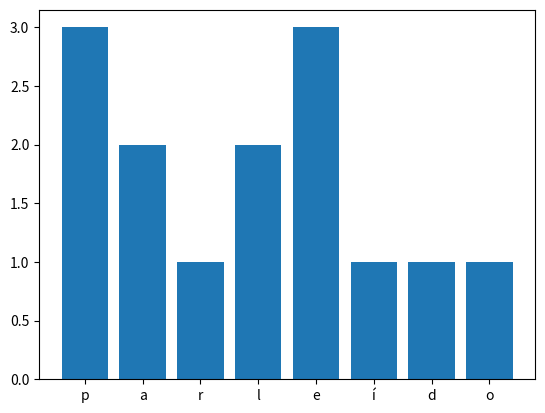

Write Python code to recreate this figure.
# um dictionary é um tipo especial de lista.
# a função DICT() serve para criar um dictionary vazio
dictionary = dict()
print(dictionary)

#um dictionary simples, com um item
dictionary = {'primeiro':'maçã'}
print(dictionary)

#uma lista equivalente ao dictionary anterior
lista = ['maçã']
lista.append(True)
lista.append(1000)
lista.append(10.0)
lista.append([10, 20, 30])

print(lista)

#em uma lista comum, o indexador é um inteiro sequencial, iniciando de zero
lista_frutas = ['maça', 'banana', 'laranja', 'melancia']
#para acessar um item em uma lista comum, basta usar o seu índice
print(lista_frutas)
print(lista_frutas[1])

#em um dictionary, nós especificamos o indexador
dic_frutas = {'ma':'maça', 'b':'banana', 'l':'laranja', 'me':'melancia'}
print(dic_frutas)
print(dic_frutas['me'])

#dessa forma, o dictionary acaba sendo uma lista onde cada item é componto pelo indexador e pelo valor
#também chamados de chave / valor
dictionary = {'chave':'valor', 'chave2':'valor2', 'chave3':'valor3'}

#para manipular um item em um dictionary basta especificar sua chave. 
#se já existe a chave, o valor pode ser alterado
dic_frutas['me'] = 'melãozinho'
#se não existe a chave, será adicionado o par chave / valor no dictionary
dic_frutas['ca'] = 'cacauê'
print(dic_frutas)
#dá para inserir ou atualizar itens com o método UPDATE
dic_frutas.update({'ca':'caqui'})

#eliminar itens do dictionary
del dic_frutas['me']
dic_frutas.pop('ca')    
novas_frutas = dic_frutas.copy()
novas_frutas.clear()      #elimina todos os elementos

# a ordem em que os valores aparecem no dictionary não importa

# para saber o número de itens de um dictionary
tamanho = len(dic_frutas) #são contados os conjuntos chave / valor
print(tamanho)

#o operador IN procura a variável nas chaves
#é muito rápido por que usa hash table - enquanto as listas simples fazem busca sequencial
var = 'melão' in dic_frutas
print(var)
var = 'me' in dic_frutas
print(var)

#médodos úteis
# VALUES
print(dic_frutas.values())
# KEYS
print(dic_frutas.keys())
# ITEMS

for key, value in dic_frutas.items():
    print('A chave {} está relacionada ao valor {}'.format(key, value))

#para procurar com IN nos valores de um dictionary, precisa extraí-los para outra lista
frutas = list(dic_frutas.values())
var = 'melão' in frutas
print(var)

#pegar o valor de um item a partir de seu índice
print(dic_frutas.get('me', 'não encontrado'))

#contar palavras em um arquivo, em uma lista, em uma string
palavra = 'paralelepípedo'
d = dict()
for letra in palavra:
    if letra not in d:
        d[letra] = 1
    else:
        d[letra] = d[letra] + 1
print(d)

d.clear()
#GET retorna o valor correspondente, ou o valor default (aqui, zero)
for letra in palavra:
    d[letra] = d.get(letra, 0) + 1 

print(d)


import matplotlib.pyplot as plt

plt.bar(d.keys(), d.values())
plt.show()

frase = 'Vamos contar quantas vezes cada letra aparece nessa string'